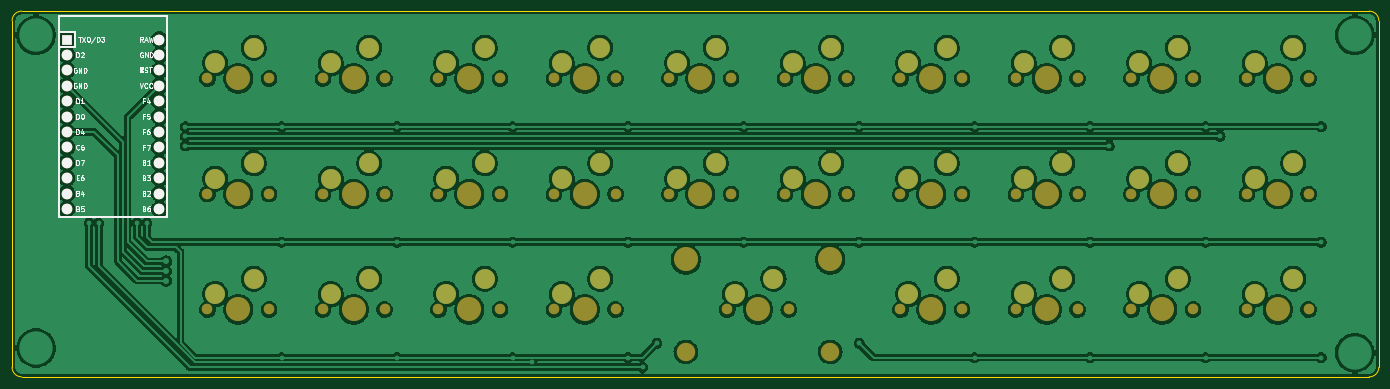
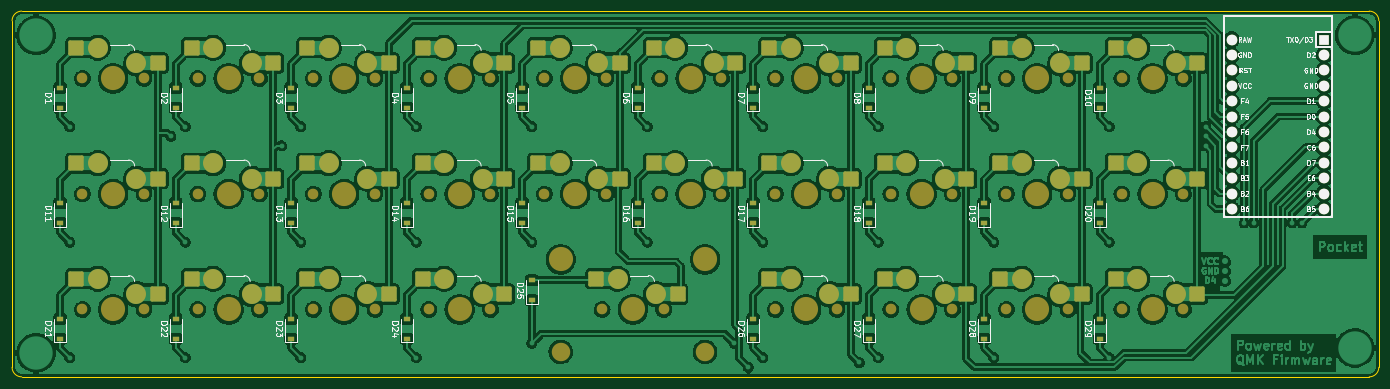
Circuit board: 9 layer files. Board 225.4 x 60.3 mm.
- bottom_copper: pocket-B_Cu.gbr (742245 bytes)
- bottom_mask: pocket-B_Mask.gbr (11246 bytes)
- paste: pocket-B_Paste.gbr (5608 bytes)
- bottom_silk: pocket-B_Silkscreen.gbr (56095 bytes)
- outline: pocket-Edge_Cuts.gbr (1034 bytes)
- top_copper: pocket-F_Cu.gbr (554083 bytes)
- top_mask: pocket-F_Mask.gbr (6388 bytes)
- paste: pocket-F_Paste.gbr (468 bytes)
- top_silk: pocket-F_Silkscreen.gbr (20092 bytes)

=== bottom_copper: pocket-B_Cu.gbr (742245 bytes, source omitted) ===
=== bottom_mask: pocket-B_Mask.gbr (11246 bytes, source omitted) ===
=== paste: pocket-B_Paste.gbr ===
%TF.GenerationSoftware,KiCad,Pcbnew,(6.0.6)*%
%TF.CreationDate,2022-07-16T11:48:02+07:00*%
%TF.ProjectId,pocket,706f636b-6574-42e6-9b69-6361645f7063,rev?*%
%TF.SameCoordinates,Original*%
%TF.FileFunction,Paste,Bot*%
%TF.FilePolarity,Positive*%
%FSLAX46Y46*%
G04 Gerber Fmt 4.6, Leading zero omitted, Abs format (unit mm)*
G04 Created by KiCad (PCBNEW (6.0.6)) date 2022-07-16 11:48:02*
%MOMM*%
%LPD*%
G01*
G04 APERTURE LIST*
G04 Aperture macros list*
%AMRoundRect*
0 Rectangle with rounded corners*
0 $1 Rounding radius*
0 $2 $3 $4 $5 $6 $7 $8 $9 X,Y pos of 4 corners*
0 Add a 4 corners polygon primitive as box body*
4,1,4,$2,$3,$4,$5,$6,$7,$8,$9,$2,$3,0*
0 Add four circle primitives for the rounded corners*
1,1,$1+$1,$2,$3*
1,1,$1+$1,$4,$5*
1,1,$1+$1,$6,$7*
1,1,$1+$1,$8,$9*
0 Add four rect primitives between the rounded corners*
20,1,$1+$1,$2,$3,$4,$5,0*
20,1,$1+$1,$4,$5,$6,$7,0*
20,1,$1+$1,$6,$7,$8,$9,0*
20,1,$1+$1,$8,$9,$2,$3,0*%
G04 Aperture macros list end*
%ADD10R,1.200000X0.900000*%
%ADD11RoundRect,0.250000X1.025000X1.000000X-1.025000X1.000000X-1.025000X-1.000000X1.025000X-1.000000X0*%
G04 APERTURE END LIST*
D10*
%TO.C,D12*%
X238125000Y-108806250D03*
X238125000Y-105506250D03*
%TD*%
D11*
%TO.C,SW10*%
X69633750Y-82391250D03*
X83083750Y-79851250D03*
%TD*%
D10*
%TO.C,D15*%
X180975000Y-108806250D03*
X180975000Y-105506250D03*
%TD*%
D11*
%TO.C,SW11*%
X241083750Y-101441250D03*
X254533750Y-98901250D03*
%TD*%
%TO.C,SW27*%
X107733750Y-120491250D03*
X121183750Y-117951250D03*
%TD*%
D10*
%TO.C,D25*%
X179387500Y-121506250D03*
X179387500Y-118206250D03*
%TD*%
D11*
%TO.C,SW29*%
X69633750Y-120491250D03*
X83083750Y-117951250D03*
%TD*%
%TO.C,SW9*%
X88683750Y-82391250D03*
X102133750Y-79851250D03*
%TD*%
%TO.C,SW26*%
X126783750Y-120491250D03*
X140233750Y-117951250D03*
%TD*%
D10*
%TO.C,D10*%
X85725000Y-89756250D03*
X85725000Y-86456250D03*
%TD*%
D11*
%TO.C,SW16*%
X145833750Y-101441250D03*
X159283750Y-98901250D03*
%TD*%
D10*
%TO.C,D1*%
X257175000Y-89756250D03*
X257175000Y-86456250D03*
%TD*%
D11*
%TO.C,SW18*%
X107733750Y-101441250D03*
X121183750Y-98901250D03*
%TD*%
%TO.C,SW12*%
X222033750Y-101441250D03*
X235483750Y-98901250D03*
%TD*%
%TO.C,SW19*%
X88683750Y-101441250D03*
X102133750Y-98901250D03*
%TD*%
%TO.C,SW21*%
X241083750Y-120491250D03*
X254533750Y-117951250D03*
%TD*%
D10*
%TO.C,D2*%
X238125000Y-89756250D03*
X238125000Y-86456250D03*
%TD*%
D11*
%TO.C,SW4*%
X183933750Y-82391250D03*
X197383750Y-79851250D03*
%TD*%
D10*
%TO.C,D28*%
X104775000Y-127856250D03*
X104775000Y-124556250D03*
%TD*%
%TO.C,D17*%
X142875000Y-108806250D03*
X142875000Y-105506250D03*
%TD*%
D11*
%TO.C,SW22*%
X222033750Y-120491250D03*
X235483750Y-117951250D03*
%TD*%
D10*
%TO.C,D19*%
X104775000Y-108806250D03*
X104775000Y-105506250D03*
%TD*%
%TO.C,D27*%
X123825000Y-127856250D03*
X123825000Y-124556250D03*
%TD*%
D11*
%TO.C,SW7*%
X126783750Y-82391250D03*
X140233750Y-79851250D03*
%TD*%
%TO.C,SW15*%
X164883750Y-101441250D03*
X178333750Y-98901250D03*
%TD*%
%TO.C,SW6*%
X145833750Y-82391250D03*
X159283750Y-79851250D03*
%TD*%
D10*
%TO.C,D14*%
X200025000Y-108806250D03*
X200025000Y-105506250D03*
%TD*%
%TO.C,D29*%
X85725000Y-127856250D03*
X85725000Y-124556250D03*
%TD*%
%TO.C,D24*%
X200025000Y-127856250D03*
X200025000Y-124556250D03*
%TD*%
D11*
%TO.C,SW13*%
X202983750Y-101441250D03*
X216433750Y-98901250D03*
%TD*%
D10*
%TO.C,D8*%
X123825000Y-89756250D03*
X123825000Y-86456250D03*
%TD*%
D11*
%TO.C,SW1*%
X241083750Y-82391250D03*
X254533750Y-79851250D03*
%TD*%
D10*
%TO.C,D5*%
X180975000Y-89756250D03*
X180975000Y-86456250D03*
%TD*%
D11*
%TO.C,SW8*%
X107733750Y-82391250D03*
X121183750Y-79851250D03*
%TD*%
%TO.C,SW17*%
X126783750Y-101441250D03*
X140233750Y-98901250D03*
%TD*%
%TO.C,SW23*%
X202983750Y-120491250D03*
X216433750Y-117951250D03*
%TD*%
D10*
%TO.C,D9*%
X104775000Y-89756250D03*
X104775000Y-86456250D03*
%TD*%
%TO.C,D6*%
X161925000Y-89756250D03*
X161925000Y-86456250D03*
%TD*%
%TO.C,D7*%
X142875000Y-89756250D03*
X142875000Y-86456250D03*
%TD*%
%TO.C,D18*%
X123825000Y-108806250D03*
X123825000Y-105506250D03*
%TD*%
%TO.C,D4*%
X200025000Y-89756250D03*
X200025000Y-86456250D03*
%TD*%
%TO.C,D21*%
X257175000Y-127856250D03*
X257175000Y-124556250D03*
%TD*%
%TO.C,D23*%
X219075000Y-127856250D03*
X219075000Y-124556250D03*
%TD*%
D11*
%TO.C,SW28*%
X88683750Y-120491250D03*
X102133750Y-117951250D03*
%TD*%
D10*
%TO.C,D11*%
X257175000Y-108806250D03*
X257175000Y-105506250D03*
%TD*%
D11*
%TO.C,SW20*%
X69633750Y-101441250D03*
X83083750Y-98901250D03*
%TD*%
D10*
%TO.C,D20*%
X85725000Y-108806250D03*
X85725000Y-105506250D03*
%TD*%
%TO.C,D22*%
X238125000Y-127856250D03*
X238125000Y-124556250D03*
%TD*%
D11*
%TO.C,SW25*%
X155358750Y-120491250D03*
X168808750Y-117951250D03*
%TD*%
D10*
%TO.C,D16*%
X161925000Y-108806250D03*
X161925000Y-105506250D03*
%TD*%
D11*
%TO.C,SW3*%
X202983750Y-82391250D03*
X216433750Y-79851250D03*
%TD*%
%TO.C,SW5*%
X164883750Y-82391250D03*
X178333750Y-79851250D03*
%TD*%
D10*
%TO.C,D26*%
X142875000Y-127856250D03*
X142875000Y-124556250D03*
%TD*%
D11*
%TO.C,SW24*%
X183933750Y-120491250D03*
X197383750Y-117951250D03*
%TD*%
D10*
%TO.C,D13*%
X219075000Y-108806250D03*
X219075000Y-105506250D03*
%TD*%
%TO.C,D3*%
X219075000Y-89756250D03*
X219075000Y-86456250D03*
%TD*%
D11*
%TO.C,SW2*%
X222033750Y-82391250D03*
X235483750Y-79851250D03*
%TD*%
%TO.C,SW14*%
X183933750Y-101441250D03*
X197383750Y-98901250D03*
%TD*%
M02*

=== bottom_silk: pocket-B_Silkscreen.gbr (56095 bytes, source omitted) ===
=== outline: pocket-Edge_Cuts.gbr ===
%TF.GenerationSoftware,KiCad,Pcbnew,(6.0.6)*%
%TF.CreationDate,2022-07-16T11:48:02+07:00*%
%TF.ProjectId,pocket,706f636b-6574-42e6-9b69-6361645f7063,rev?*%
%TF.SameCoordinates,Original*%
%TF.FileFunction,Profile,NP*%
%FSLAX46Y46*%
G04 Gerber Fmt 4.6, Leading zero omitted, Abs format (unit mm)*
G04 Created by KiCad (PCBNEW (6.0.6)) date 2022-07-16 11:48:02*
%MOMM*%
%LPD*%
G01*
G04 APERTURE LIST*
%TA.AperFunction,Profile*%
%ADD10C,0.100000*%
%TD*%
G04 APERTURE END LIST*
D10*
X39687500Y-132556250D02*
X39687500Y-75406250D01*
X263525000Y-134143700D02*
G75*
G03*
X265112500Y-132556250I0J1587500D01*
G01*
X265112550Y-75406250D02*
G75*
G03*
X263525000Y-73818750I-1587550J-50D01*
G01*
X263525000Y-134143750D02*
X41275000Y-134143750D01*
X39687450Y-132556250D02*
G75*
G03*
X41275000Y-134143750I1587550J50D01*
G01*
X41275000Y-73818750D02*
G75*
G03*
X39687500Y-75406250I0J-1587500D01*
G01*
X41275000Y-73818750D02*
X263525000Y-73818750D01*
X265112500Y-75406250D02*
X265112500Y-132556250D01*
M02*

=== top_copper: pocket-F_Cu.gbr (554083 bytes, source omitted) ===
=== top_mask: pocket-F_Mask.gbr ===
%TF.GenerationSoftware,KiCad,Pcbnew,(6.0.6)*%
%TF.CreationDate,2022-07-16T11:48:02+07:00*%
%TF.ProjectId,pocket,706f636b-6574-42e6-9b69-6361645f7063,rev?*%
%TF.SameCoordinates,Original*%
%TF.FileFunction,Soldermask,Top*%
%TF.FilePolarity,Negative*%
%FSLAX46Y46*%
G04 Gerber Fmt 4.6, Leading zero omitted, Abs format (unit mm)*
G04 Created by KiCad (PCBNEW (6.0.6)) date 2022-07-16 11:48:02*
%MOMM*%
%LPD*%
G01*
G04 APERTURE LIST*
%ADD10R,1.752600X1.752600*%
%ADD11C,1.752600*%
%ADD12C,1.750000*%
%ADD13C,3.987800*%
%ADD14C,3.300000*%
%ADD15C,3.048000*%
G04 APERTURE END LIST*
D10*
%TO.C,U1*%
X48736250Y-78504250D03*
D11*
X48736250Y-81044250D03*
X48736250Y-83584250D03*
X48736250Y-86124250D03*
X48736250Y-88664250D03*
X48736250Y-91204250D03*
X48736250Y-93744250D03*
X48736250Y-96284250D03*
X48736250Y-98824250D03*
X48736250Y-101364250D03*
X48736250Y-103904250D03*
X48736250Y-106444250D03*
X63976250Y-106444250D03*
X63976250Y-103904250D03*
X63976250Y-101364250D03*
X63976250Y-98824250D03*
X63976250Y-96284250D03*
X63976250Y-93744250D03*
X63976250Y-91204250D03*
X63976250Y-88664250D03*
X63976250Y-86124250D03*
X63976250Y-83584250D03*
X63976250Y-81044250D03*
X63976250Y-78504250D03*
%TD*%
D12*
%TO.C,SW10*%
X82073750Y-84931250D03*
X71913750Y-84931250D03*
D13*
X76993750Y-84931250D03*
D14*
X73183750Y-82391250D03*
X79533750Y-79851250D03*
%TD*%
D12*
%TO.C,SW11*%
X243363750Y-103981250D03*
X253523750Y-103981250D03*
D13*
X248443750Y-103981250D03*
D14*
X244633750Y-101441250D03*
X250983750Y-98901250D03*
%TD*%
D12*
%TO.C,SW27*%
X120173750Y-123031250D03*
D13*
X115093750Y-123031250D03*
D12*
X110013750Y-123031250D03*
D14*
X111283750Y-120491250D03*
X117633750Y-117951250D03*
%TD*%
D12*
%TO.C,SW29*%
X82073750Y-123031250D03*
D13*
X76993750Y-123031250D03*
D12*
X71913750Y-123031250D03*
D14*
X73183750Y-120491250D03*
X79533750Y-117951250D03*
%TD*%
D13*
%TO.C,SW9*%
X96043750Y-84931250D03*
D12*
X101123750Y-84931250D03*
X90963750Y-84931250D03*
D14*
X92233750Y-82391250D03*
X98583750Y-79851250D03*
%TD*%
D12*
%TO.C,SW26*%
X139223750Y-123031250D03*
D13*
X134143750Y-123031250D03*
D12*
X129063750Y-123031250D03*
D14*
X130333750Y-120491250D03*
X136683750Y-117951250D03*
%TD*%
D13*
%TO.C,SW16*%
X153193750Y-103981250D03*
D12*
X148113750Y-103981250D03*
X158273750Y-103981250D03*
D14*
X149383750Y-101441250D03*
X155733750Y-98901250D03*
%TD*%
D13*
%TO.C,SW18*%
X115093750Y-103981250D03*
D12*
X110013750Y-103981250D03*
X120173750Y-103981250D03*
D14*
X111283750Y-101441250D03*
X117633750Y-98901250D03*
%TD*%
D12*
%TO.C,SW12*%
X234473750Y-103981250D03*
D13*
X229393750Y-103981250D03*
D12*
X224313750Y-103981250D03*
D14*
X225583750Y-101441250D03*
X231933750Y-98901250D03*
%TD*%
D12*
%TO.C,SW19*%
X101123750Y-103981250D03*
X90963750Y-103981250D03*
D13*
X96043750Y-103981250D03*
D14*
X92233750Y-101441250D03*
X98583750Y-98901250D03*
%TD*%
D13*
%TO.C,SW21*%
X248443750Y-123031250D03*
D12*
X253523750Y-123031250D03*
X243363750Y-123031250D03*
D14*
X244633750Y-120491250D03*
X250983750Y-117951250D03*
%TD*%
D12*
%TO.C,SW4*%
X186213750Y-84931250D03*
X196373750Y-84931250D03*
D13*
X191293750Y-84931250D03*
D14*
X187483750Y-82391250D03*
X193833750Y-79851250D03*
%TD*%
D12*
%TO.C,SW22*%
X234473750Y-123031250D03*
D13*
X229393750Y-123031250D03*
D12*
X224313750Y-123031250D03*
D14*
X225583750Y-120491250D03*
X231933750Y-117951250D03*
%TD*%
D13*
%TO.C,SW7*%
X134143750Y-84931250D03*
D12*
X139223750Y-84931250D03*
X129063750Y-84931250D03*
D14*
X130333750Y-82391250D03*
X136683750Y-79851250D03*
%TD*%
D12*
%TO.C,SW15*%
X167163750Y-103981250D03*
X177323750Y-103981250D03*
D13*
X172243750Y-103981250D03*
D14*
X168433750Y-101441250D03*
X174783750Y-98901250D03*
%TD*%
D12*
%TO.C,SW6*%
X148113750Y-84931250D03*
X158273750Y-84931250D03*
D13*
X153193750Y-84931250D03*
D14*
X149383750Y-82391250D03*
X155733750Y-79851250D03*
%TD*%
D13*
%TO.C,SW13*%
X210343750Y-103981250D03*
D12*
X215423750Y-103981250D03*
X205263750Y-103981250D03*
D14*
X206533750Y-101441250D03*
X212883750Y-98901250D03*
%TD*%
D12*
%TO.C,SW1*%
X253523750Y-84931250D03*
X243363750Y-84931250D03*
D13*
X248443750Y-84931250D03*
D14*
X244633750Y-82391250D03*
X250983750Y-79851250D03*
%TD*%
D12*
%TO.C,SW8*%
X110013750Y-84931250D03*
X120173750Y-84931250D03*
D13*
X115093750Y-84931250D03*
D14*
X111283750Y-82391250D03*
X117633750Y-79851250D03*
%TD*%
D12*
%TO.C,SW17*%
X129063750Y-103981250D03*
D13*
X134143750Y-103981250D03*
D12*
X139223750Y-103981250D03*
D14*
X130333750Y-101441250D03*
X136683750Y-98901250D03*
%TD*%
D13*
%TO.C,SW23*%
X210343750Y-123031250D03*
D12*
X205263750Y-123031250D03*
X215423750Y-123031250D03*
D14*
X206533750Y-120491250D03*
X212883750Y-117951250D03*
%TD*%
D12*
%TO.C,SW28*%
X101123750Y-123031250D03*
X90963750Y-123031250D03*
D13*
X96043750Y-123031250D03*
D14*
X92233750Y-120491250D03*
X98583750Y-117951250D03*
%TD*%
D12*
%TO.C,SW20*%
X82073750Y-103981250D03*
D13*
X76993750Y-103981250D03*
D12*
X71913750Y-103981250D03*
D14*
X73183750Y-101441250D03*
X79533750Y-98901250D03*
%TD*%
D12*
%TO.C,SW25*%
X167798750Y-123031250D03*
D13*
X162718750Y-123031250D03*
D12*
X157638750Y-123031250D03*
D14*
X158908750Y-120491250D03*
X165258750Y-117951250D03*
%TD*%
D12*
%TO.C,SW3*%
X215423750Y-84931250D03*
X205263750Y-84931250D03*
D13*
X210343750Y-84931250D03*
D14*
X206533750Y-82391250D03*
X212883750Y-79851250D03*
%TD*%
D13*
%TO.C,SW5*%
X172243750Y-84931250D03*
D12*
X167163750Y-84931250D03*
X177323750Y-84931250D03*
D14*
X168433750Y-82391250D03*
X174783750Y-79851250D03*
%TD*%
D15*
%TO.C,S1*%
X150812500Y-130016250D03*
D13*
X174625000Y-114776250D03*
X150812500Y-114776250D03*
D15*
X174625000Y-130016250D03*
%TD*%
D13*
%TO.C,SW24*%
X191293750Y-123031250D03*
D12*
X196373750Y-123031250D03*
X186213750Y-123031250D03*
D14*
X187483750Y-120491250D03*
X193833750Y-117951250D03*
%TD*%
D12*
%TO.C,SW2*%
X224313750Y-84931250D03*
D13*
X229393750Y-84931250D03*
D12*
X234473750Y-84931250D03*
D14*
X225583750Y-82391250D03*
X231933750Y-79851250D03*
%TD*%
D13*
%TO.C,SW14*%
X191293750Y-103981250D03*
D12*
X196373750Y-103981250D03*
X186213750Y-103981250D03*
D14*
X187483750Y-101441250D03*
X193833750Y-98901250D03*
%TD*%
M02*

=== paste: pocket-F_Paste.gbr ===
%TF.GenerationSoftware,KiCad,Pcbnew,(6.0.6)*%
%TF.CreationDate,2022-07-16T11:48:02+07:00*%
%TF.ProjectId,pocket,706f636b-6574-42e6-9b69-6361645f7063,rev?*%
%TF.SameCoordinates,Original*%
%TF.FileFunction,Paste,Top*%
%TF.FilePolarity,Positive*%
%FSLAX46Y46*%
G04 Gerber Fmt 4.6, Leading zero omitted, Abs format (unit mm)*
G04 Created by KiCad (PCBNEW (6.0.6)) date 2022-07-16 11:48:02*
%MOMM*%
%LPD*%
G01*
G04 APERTURE LIST*
G04 APERTURE END LIST*
M02*

=== top_silk: pocket-F_Silkscreen.gbr (20092 bytes, source omitted) ===
